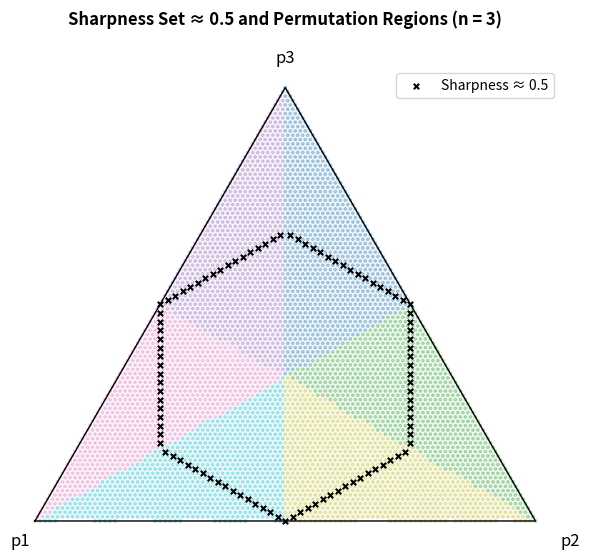

The script that saved this image:
import numpy as np
import matplotlib.pyplot as plt
from scipy.stats import entropy

# Define sharpness_n3 function
def sharpness_n3(p):
    sorted_p = np.sort(p)
    weights = np.array([(2 * j - 3 - 1) / (3 - 1) for j in range(1, 4)])
    return np.dot(weights, sorted_p)

# Define barycentric projection for 3-simplex to 2D
def barycentric_to_cartesian(p):
    A = np.array([0, 0])
    B = np.array([1, 0])
    C = np.array([0.5, np.sqrt(3)/2])
    return p[0]*A + p[1]*B + p[2]*C

# Generate grid of points in the 2-simplex (n=3)
step = 0.01
vals = np.arange(0, 1 + step, step)
points_n3 = []
for i in vals:
    for j in vals:
        k = 1 - i - j
        if 0 <= k <= 1:
            points_n3.append([i, j, k])
points_n3 = np.array(points_n3)

# Compute sharpness for all points
sharpness_vals = np.array([sharpness_n3(p) for p in points_n3])

# Select sharpness level
sharpness_target = 0.5
tolerance = 0.005
sharpness_family = np.array([p for i, p in enumerate(points_n3) if abs(sharpness_vals[i] - sharpness_target) <= tolerance])
sharpness_proj = np.array([barycentric_to_cartesian(p) for p in sharpness_family])

# Identify permutation regions
def sort_pattern(p):
    return tuple(np.argsort(p))

patterns = np.array([sort_pattern(p) for p in points_n3])

# Map each unique permutation to a color
unique_patterns = np.unique(patterns, axis=0)
colors = plt.cm.tab10(np.linspace(0, 1, len(unique_patterns)))
pattern_to_color = {tuple(p): colors[i] for i, p in enumerate(unique_patterns)}
pattern_colors = np.array([pattern_to_color[tuple(p)] for p in patterns])

# Project all points for base coloring
proj_all = np.array([barycentric_to_cartesian(p) for p in points_n3])

# Plotting
fig, ax = plt.subplots(figsize=(6, 6))
ax.set_aspect('equal')
ax.axis('off')

# Draw simplex boundary
ax.plot([0, 1, 0.5, 0], [0, 0, np.sqrt(3)/2, 0], 'k-', lw=1)

# Fill permutation regions
ax.scatter(proj_all[:, 0], proj_all[:, 1], color=pattern_colors, s=4, alpha=0.3)

# Overlay sharpness level set
ax.scatter(sharpness_proj[:, 0], sharpness_proj[:, 1], color='black', s=15, marker='x', label=f"Sharpness ≈ {sharpness_target}")

# Annotate corners
ax.text(-0.05, -0.05, "p1", fontsize=12)
ax.text(1.05, -0.05, "p2", fontsize=12)
ax.text(0.48, np.sqrt(3)/2 + 0.05, "p3", fontsize=12)

ax.set_title("Sharpness Set ≈ 0.5 and Permutation Regions (n = 3)", fontsize=12, pad=30, fontweight='bold')
ax.legend()
plt.tight_layout()
plt.show()